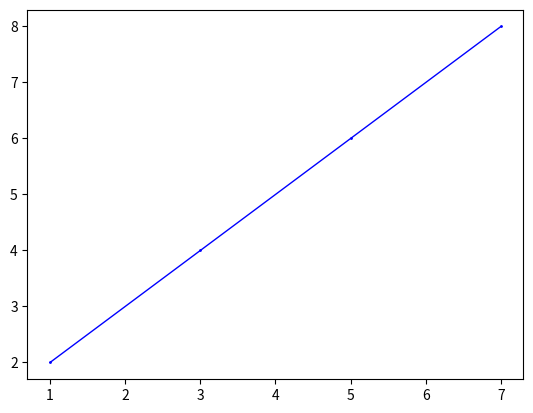

The script that saved this image:
import matplotlib.pyplot as plt

def set_figure(title='Trajectory Plot'):
    plt.title(title)
    plt.xlabel('X-axis')
    plt.ylabel('Y-axis')
    plt.grid(True)

def plot_trajectory(coordinates,color='blue',marker='o', markersize=1,linewidth=1,linestyle='-'):
    x_values, y_values = zip(*coordinates)  # 拆分 x 和 y 坐标
    plt.plot(x_values, y_values, color=color,marker=marker, markersize=markersize,linewidth=linewidth,linestyle=linestyle)
    plt.show()

def clear_figure():
    plt.clf()
    
def main():
    # 示例坐标数据
    example_coordinates = [(1, 2), (3, 4), (5, 6), (7, 8)]

    # 调用函数绘制折线图
    plot_trajectory(example_coordinates)
    aa=1
if __name__ == "__main__":
    main()
